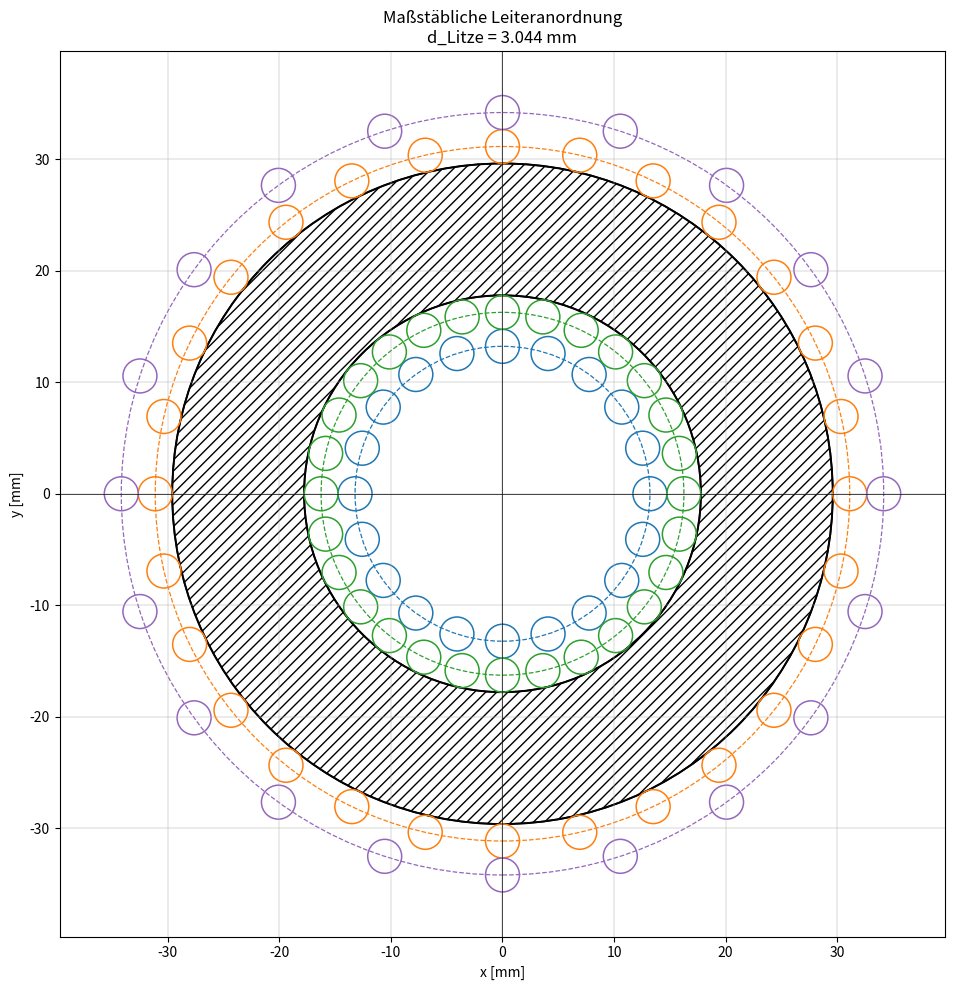

Write Python code to recreate this figure.
"""Exakte Leiterpositionen einer zweilagigen Ringkernwicklung.

Erzeugt:
- leiterpositionen_6_kreise.csv
- leiterpositionen_6_kreise.svg
- leiterpositionen_6_kreise.png

Alle Längen werden intern in Millimetern berechnet.
"""

from __future__ import annotations

import argparse
import csv
import math
from dataclasses import dataclass
from pathlib import Path

import matplotlib.pyplot as plt
from matplotlib.patches import Circle, Wedge


@dataclass(frozen=True)
class Geometry:
    d_core_inner_mm: float = 35.56
    d_core_outer_coated_mm: float = 59.20
    strand_count: int = 630
    strand_diameter_mm: float = 0.10
    packing_factor: float = 0.68

    @property
    def litz_diameter_mm(self) -> float:
        return self.strand_diameter_mm * math.sqrt(
            self.strand_count / self.packing_factor
        )

    @property
    def r3_mm(self) -> float:
        return self.d_core_inner_mm / 2

    @property
    def r4_mm(self) -> float:
        return self.d_core_outer_coated_mm / 2

    @property
    def r2_mm(self) -> float:
        return self.r3_mm - self.litz_diameter_mm / 2

    @property
    def r5_mm(self) -> float:
        return self.r4_mm + self.litz_diameter_mm / 2

    @property
    def r1_mm(self) -> float:
        return self.r2_mm - self.litz_diameter_mm

    @property
    def r6_mm(self) -> float:
        return self.r5_mm + self.litz_diameter_mm


@dataclass(frozen=True)
class Conductor:
    global_number: int
    circle_number: int
    conductor_on_circle: int
    conductors_on_circle: int
    angle_deg: float
    radius_mm: float
    x_mm: float
    y_mm: float


def calculate(g: Geometry) -> list[Conductor]:
    definitions = (
        (1, 20, g.r1_mm),
        (2, 28, g.r2_mm),
        (5, 28, g.r5_mm),
        (6, 20, g.r6_mm),
    )

    result: list[Conductor] = []
    global_number = 1
    for circle_number, count, radius_mm in definitions:
        for j in range(count):
            angle_rad = 2 * math.pi * j / count
            result.append(
                Conductor(
                    global_number=global_number,
                    circle_number=circle_number,
                    conductor_on_circle=j + 1,
                    conductors_on_circle=count,
                    angle_deg=math.degrees(angle_rad),
                    radius_mm=radius_mm,
                    x_mm=radius_mm * math.cos(angle_rad),
                    y_mm=radius_mm * math.sin(angle_rad),
                )
            )
            global_number += 1
    return result


def export_csv(conductors: list[Conductor], out: Path) -> None:
    with out.open("w", newline="", encoding="utf-8") as file:
        writer = csv.writer(file, delimiter=";")
        writer.writerow(
            [
                "Gesamt_Nr",
                "Kreis",
                "Leiter_auf_Kreis",
                "Leiterzahl_Kreis",
                "Winkel_deg",
                "Radius_mm",
                "Kreisdurchmesser_mm",
                "x_mm",
                "y_mm",
            ]
        )
        for c in conductors:
            writer.writerow(
                [
                    c.global_number,
                    c.circle_number,
                    c.conductor_on_circle,
                    c.conductors_on_circle,
                    f"{c.angle_deg:.9f}",
                    f"{c.radius_mm:.6f}",
                    f"{2*c.radius_mm:.6f}",
                    f"{c.x_mm:.6f}",
                    f"{c.y_mm:.6f}",
                ]
            )


def draw(g: Geometry, conductors: list[Conductor], out: Path) -> None:
    colors = {1: "tab:blue", 2: "tab:green", 5: "tab:orange", 6: "tab:purple"}
    radii = {1: g.r1_mm, 2: g.r2_mm, 5: g.r5_mm, 6: g.r6_mm}

    fig, ax = plt.subplots(figsize=(10, 10))
    ax.add_patch(
        Wedge(
            (0, 0),
            g.r4_mm,
            0,
            360,
            width=g.r4_mm - g.r3_mm,
            facecolor="none",
            edgecolor="black",
            hatch="///",
            linewidth=1.2,
        )
    )

    ax.add_patch(Circle((0, 0), g.r3_mm, fill=False, color="black", linewidth=1.4))
    ax.add_patch(Circle((0, 0), g.r4_mm, fill=False, color="black", linewidth=1.4))

    for circle_number, radius_mm in radii.items():
        ax.add_patch(
            Circle(
                (0, 0),
                radius_mm,
                fill=False,
                color=colors[circle_number],
                linestyle="--",
                linewidth=0.9,
            )
        )

    conductor_radius = g.litz_diameter_mm / 2
    for c in conductors:
        ax.add_patch(
            Circle(
                (c.x_mm, c.y_mm),
                conductor_radius,
                fill=False,
                color=colors[c.circle_number],
                linewidth=1.1,
            )
        )

    ax.axhline(0, color="black", linewidth=0.5)
    ax.axvline(0, color="black", linewidth=0.5)
    ax.set_aspect("equal", adjustable="box")
    limit = g.r6_mm + conductor_radius + 4
    ax.set_xlim(-limit, limit)
    ax.set_ylim(-limit, limit)
    ax.set_xlabel("x [mm]")
    ax.set_ylabel("y [mm]")
    ax.set_title(
        "Maßstäbliche Leiteranordnung\n"
        f"d_Litze = {g.litz_diameter_mm:.3f} mm"
    )
    ax.grid(True, linewidth=0.35)
    fig.tight_layout()
    fig.savefig(out.with_suffix(".svg"), bbox_inches="tight")
    fig.savefig(out.with_suffix(".png"), dpi=300, bbox_inches="tight")
    plt.close(fig)


def main() -> None:
    parser = argparse.ArgumentParser()
    parser.add_argument("--output", type=Path, default=Path("generated"))
    args = parser.parse_args()
    args.output.mkdir(parents=True, exist_ok=True)

    geometry = Geometry()
    conductors = calculate(geometry)
    export_csv(conductors, args.output / "leiterpositionen_6_kreise.csv")
    draw(geometry, conductors, args.output / "leiterpositionen_6_kreise")

    print(f"d_Litze = {geometry.litz_diameter_mm:.3f} mm")
    print(f"D1 = {2*geometry.r1_mm:.3f} mm")
    print(f"D2 = {2*geometry.r2_mm:.3f} mm")
    print(f"D3 = {2*geometry.r3_mm:.3f} mm")
    print(f"D4 = {2*geometry.r4_mm:.3f} mm")
    print(f"D5 = {2*geometry.r5_mm:.3f} mm")
    print(f"D6 = {2*geometry.r6_mm:.3f} mm")
    print(f"Leiterpositionen = {len(conductors)}")


if __name__ == "__main__":
    main()
